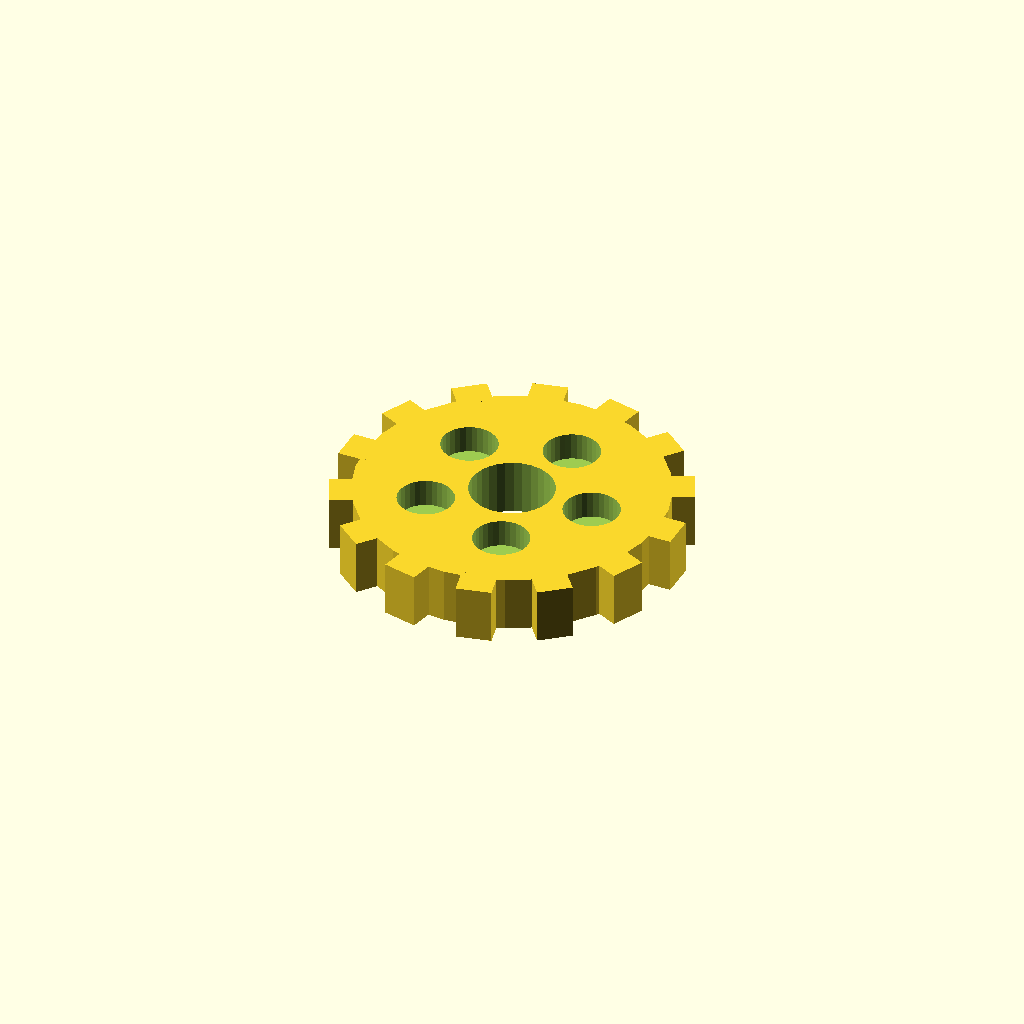
Cell 1: rendered with the file's own defaults.
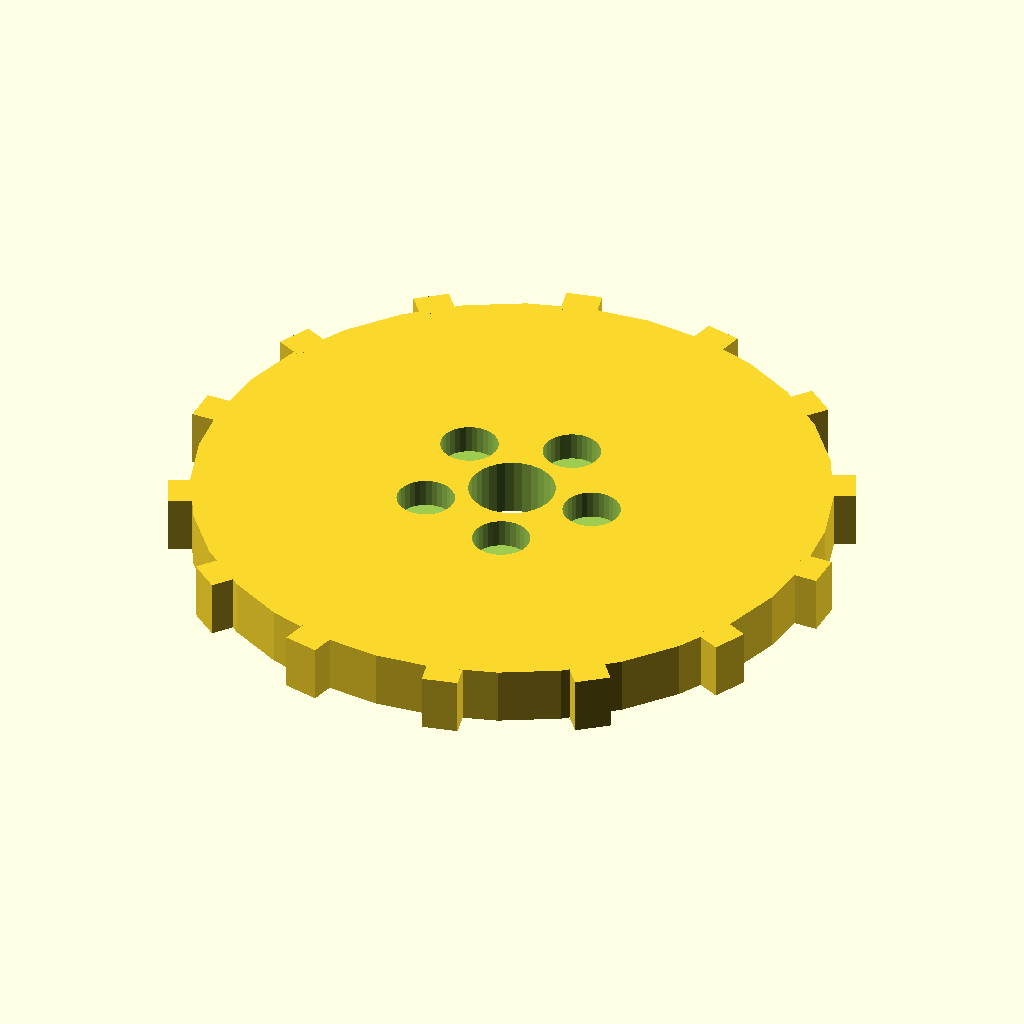
Cell 2: the same model with disc_r = 44.
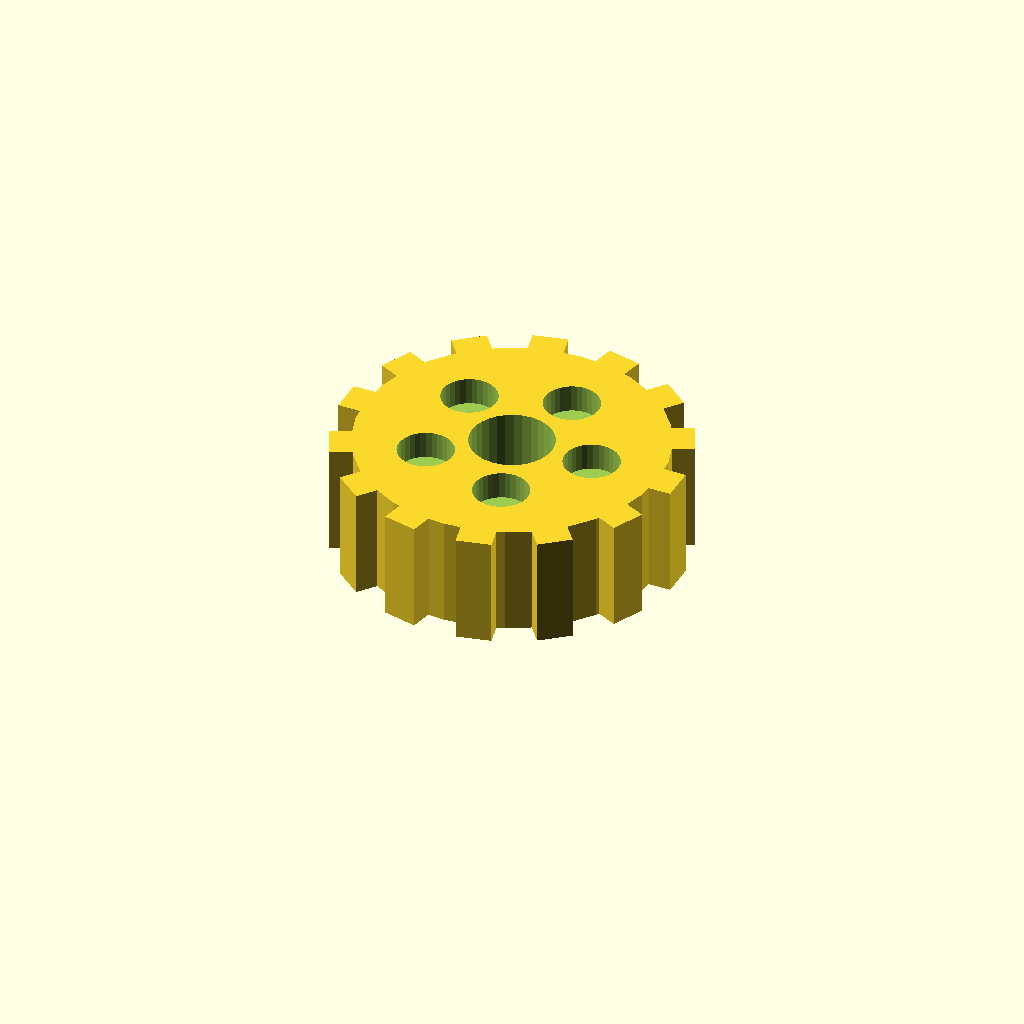
Cell 3: the same model with disc_t = 16.
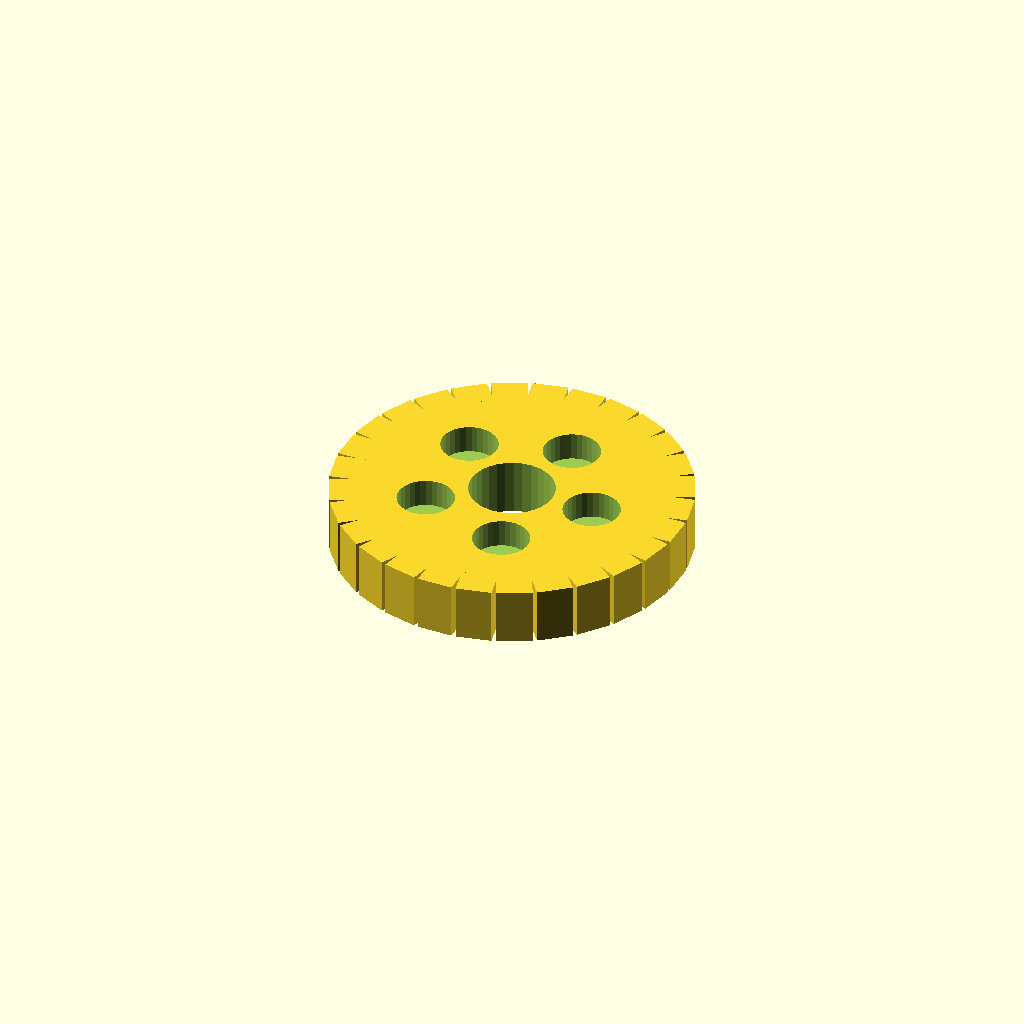
Cell 4: n_teeth = 28 (everything else at default).
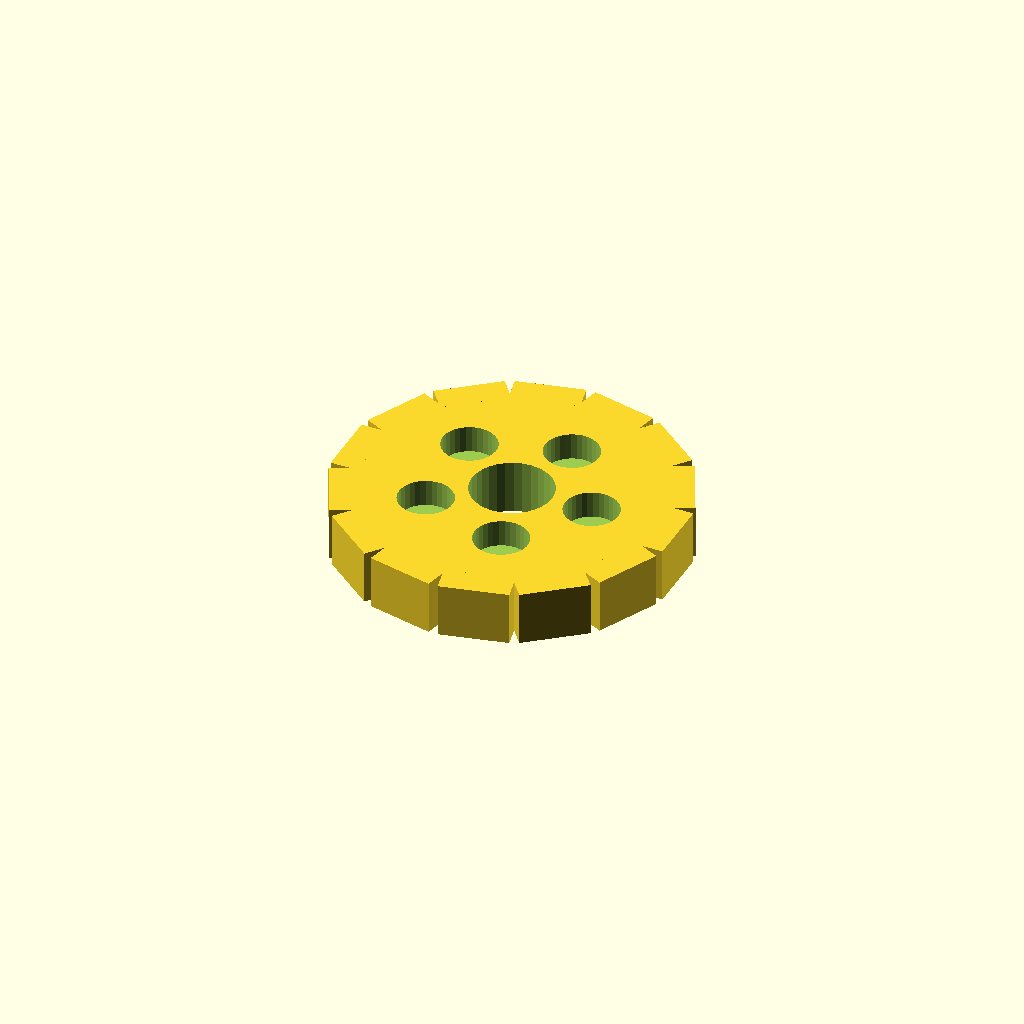
Cell 5: the same model with tooth_w = 10.
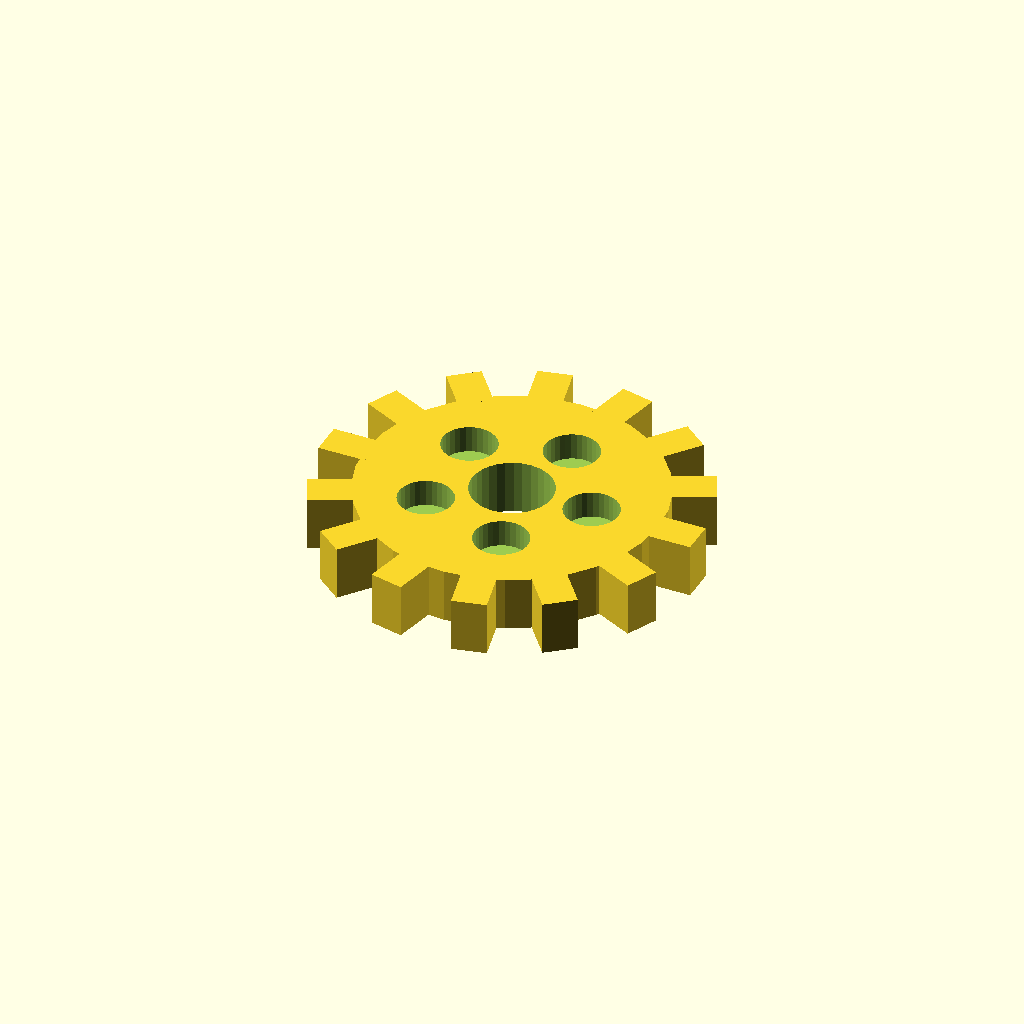
Cell 6: tooth_h = 6 (everything else at default).
All cells are drawn from one camera (rotation 55°, 0°, 25°, orthographic, colour scheme Cornfield), so only the parameter changes between them.
Source of the model, optional_data/data/solid3/spurblank/part_0175.scad:
$fn = 32;

// ----------------------------------------------------------------------
// Spur blank: lightened gear blank
// ----------------------------------------------------------------------

// --- parameters (mm) ---
disc_r = 22;              // blank root radius
disc_t = 8;               // blank thickness
n_teeth = 14;             // stub tooth count
tooth_w = 5;              // tooth width at the root
tooth_h = 3;              // tooth height above the root
bore_r = 6;               // central bore radius
ring_r = 12;              // lightening pocket ring radius
pocket_r = 4;             // lightening pocket radius
fit_tol = 0.05;           // tolerance for press fits, mm
free_tol = 0.2;           // tolerance for clearance fits, mm

out_r = disc_r + tooth_h;  // tip radius
bbox_x = 50.0;  // measured width over the teeth
bbox_y = 49.86;  // measured depth over the teeth

difference() {
union() {
  cylinder(r = disc_r, h = disc_t);
  for (i = [0 : n_teeth - 1])
    rotate([0, 0, i * 360 / n_teeth])
      translate([disc_r - 1, -tooth_w / 2, 0])
        cube([tooth_h + 1, tooth_w, disc_t]);
}
  translate([0, 0, -1]) cylinder(r = bore_r, h = disc_t + 2);
  for (i = [0 : 5])
    rotate([0, 0, i * 72])
      translate([ring_r, 0, disc_t - 4])
        cylinder(r = pocket_r, h = 5);
}
Customizer parameters (derived from the source; name, type, default, range or options):
disc_r: number, default 22
disc_t: number, default 8
n_teeth: number, default 14
tooth_w: number, default 5
tooth_h: number, default 3
bore_r: number, default 6
ring_r: number, default 12
pocket_r: number, default 4
fit_tol: number, default 0.05
free_tol: number, default 0.2
bbox_x: number, default 50
bbox_y: number, default 49.86
